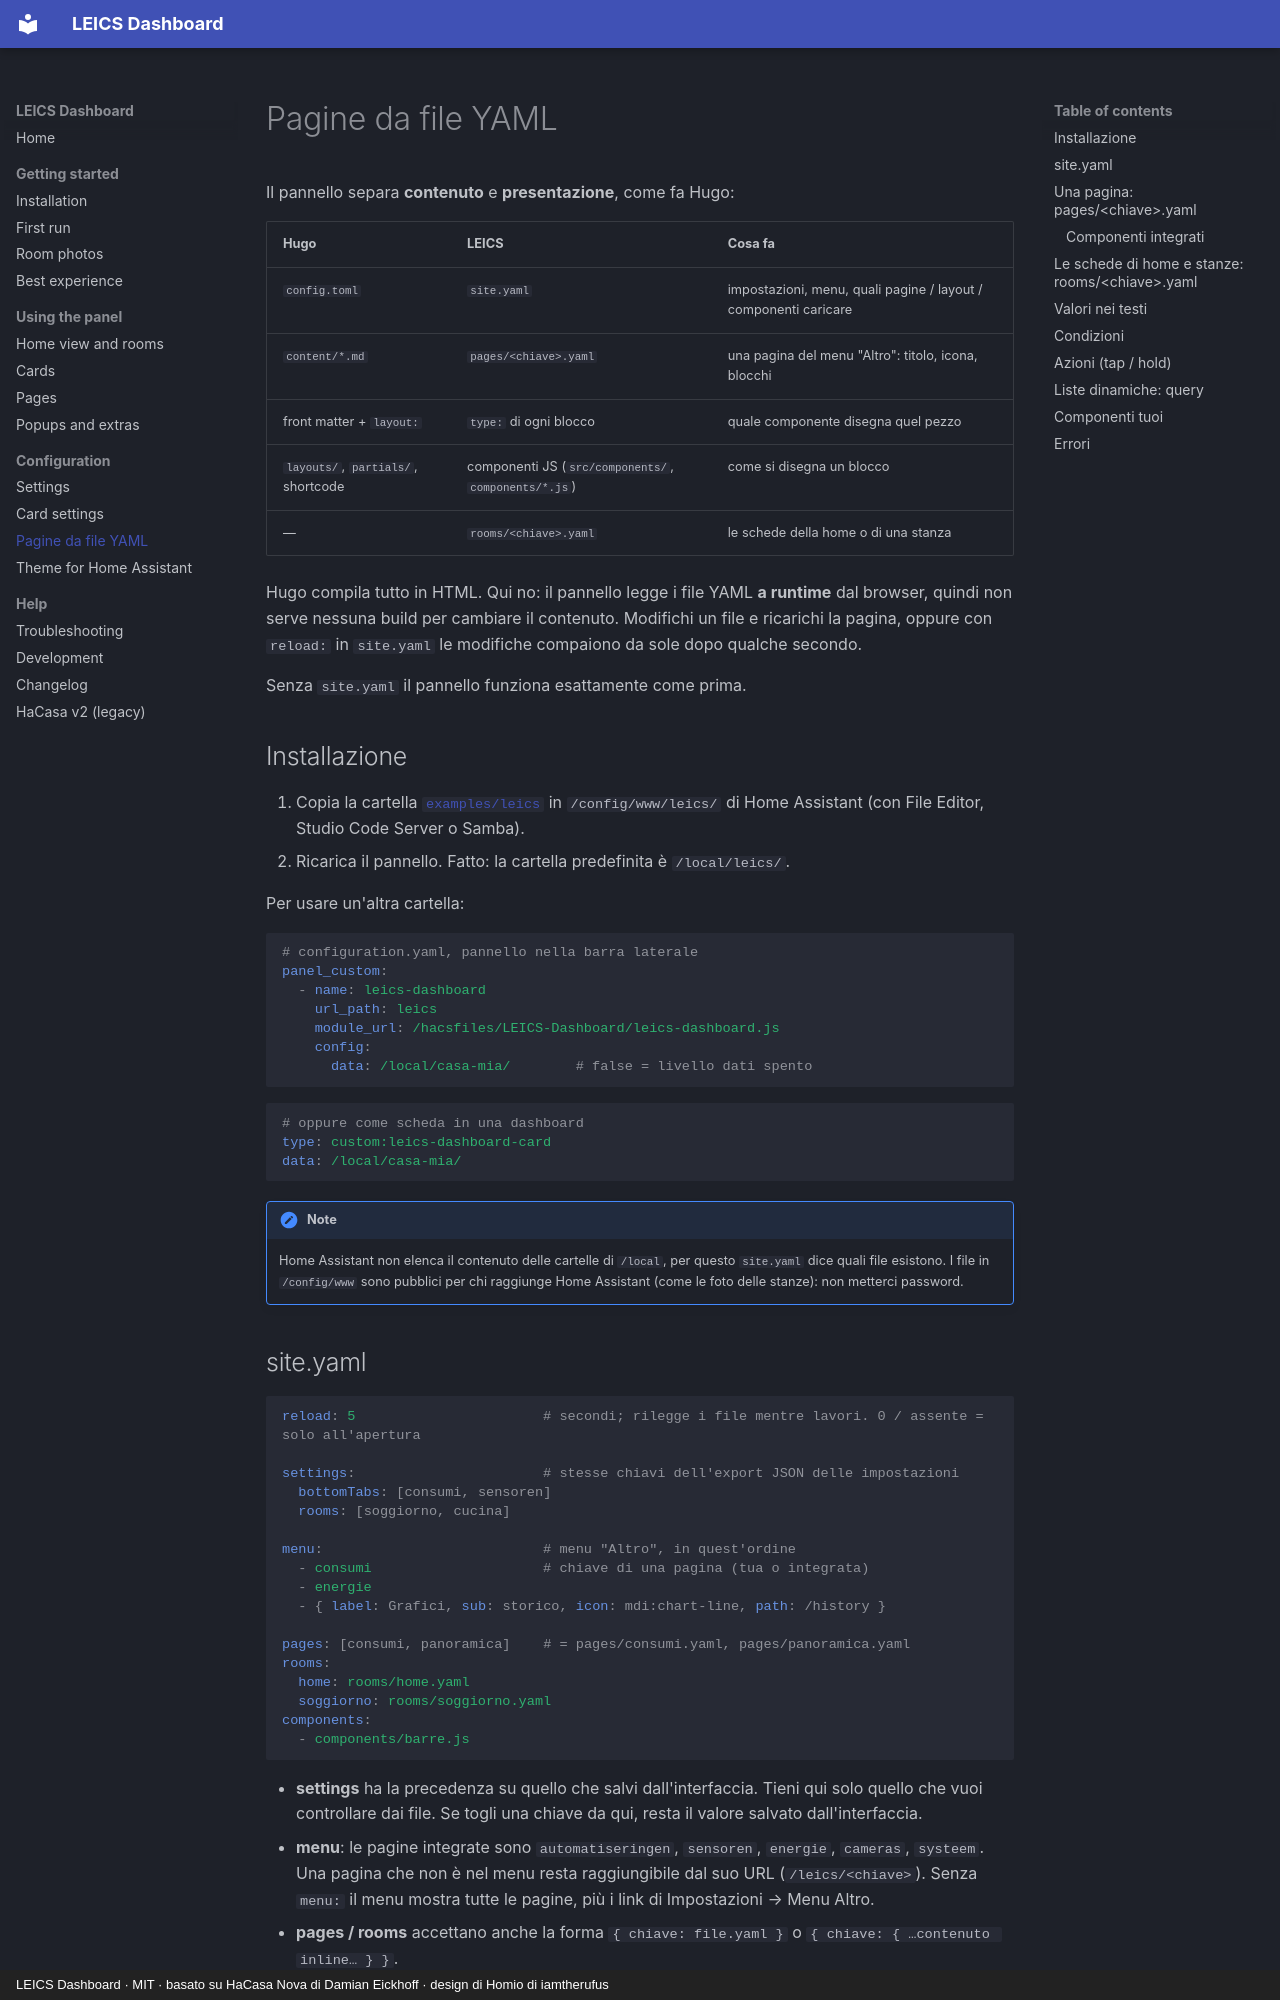

repository: luke1699/LEICS-Dashboard · page: data-driven/index.html · generator: mkdocs · copyright: LEICS Dashboard · MIT · basato su HaCasa Nova di Damian Eickhoff · design di Homio di iamtherufus

# Pagine da file YAML

Il pannello separa **contenuto** e **presentazione**, come fa Hugo:

| Hugo | LEICS | Cosa fa |
|---|---|---|
| `config.toml` | `site.yaml` | impostazioni, menu, quali pagine / layout / componenti caricare |
| `content/*.md` | `pages/<chiave>.yaml` | una pagina del menu "Altro": titolo, icona, blocchi |
| front matter + `layout:` | `type:` di ogni blocco | quale componente disegna quel pezzo |
| `layouts/`, `partials/`, shortcode | componenti JS (`src/components/`, `components/*.js`) | come si disegna un blocco |
| — | `rooms/<chiave>.yaml` | le schede della home o di una stanza |

Hugo compila tutto in HTML. Qui no: il pannello legge i file YAML **a runtime** dal browser, quindi non serve nessuna build per cambiare il contenuto. Modifichi un file e ricarichi la pagina, oppure con `reload:` in `site.yaml` le modifiche compaiono da sole dopo qualche secondo.

Senza `site.yaml` il pannello funziona esattamente come prima.

## Installazione

1. Copia la cartella [`examples/leics`](https://github.com/luke1699/LEICS-Dashboard/tree/main/examples/leics) in `/config/www/leics/` di Home Assistant (con File Editor, Studio Code Server o Samba).
2. Ricarica il pannello. Fatto: la cartella predefinita è `/local/leics/`.

Per usare un'altra cartella:

```yaml
# configuration.yaml, pannello nella barra laterale
panel_custom:
  - name: leics-dashboard
    url_path: leics
    module_url: /hacsfiles/LEICS-Dashboard/leics-dashboard.js
    config:
      data: /local/casa-mia/        # false = livello dati spento
```

```yaml
# oppure come scheda in una dashboard
type: custom:leics-dashboard-card
data: /local/casa-mia/
```

!!! note
    Home Assistant non elenca il contenuto delle cartelle di `/local`, per questo `site.yaml` dice quali file esistono.
    I file in `/config/www` sono pubblici per chi raggiunge Home Assistant (come le foto delle stanze): non metterci password.
